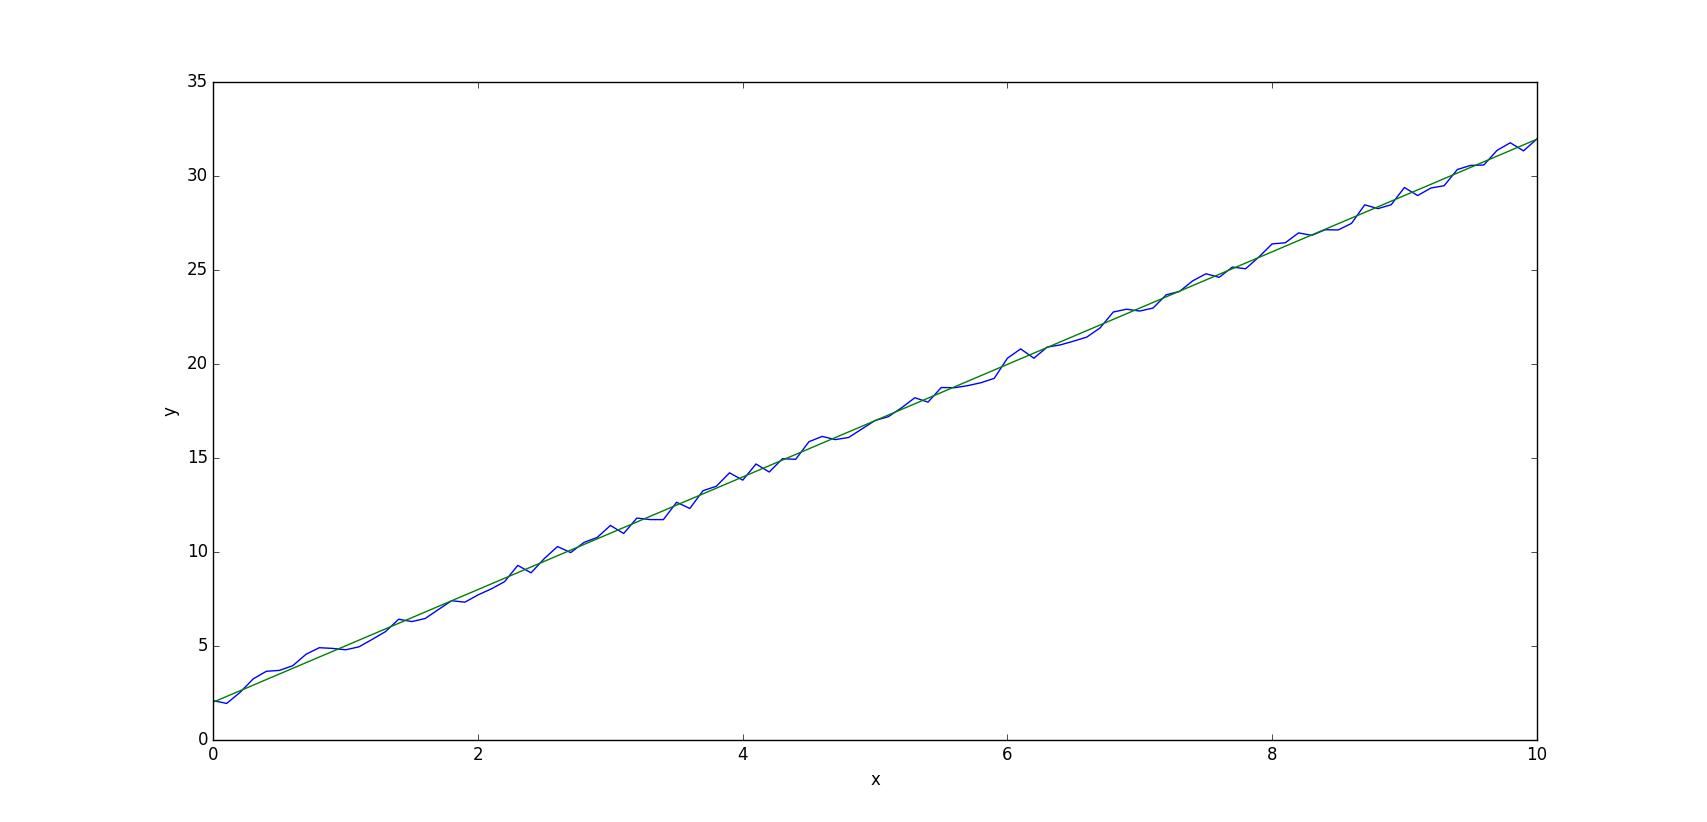

Source data for this figure (header and first rows):
x, y
0.00000000000000000000, 2.076
0.1, 1.933
0.2, 2.513
0.3, 3.236
0.4, 3.641
0.5, 3.691
0.6, 3.941
0.7, 4.549
0.8, 4.896
0.9, 4.859
1, 4.785
1.1, 4.943
1.2, 5.339
1.3, 5.75
1.4, 6.411
1.5, 6.286
1.6, 6.448
1.7, 6.926
1.8, 7.396
1.9, 7.318
2, 7.705
2.1, 8.026
2.2, 8.408
2.3, 9.274
2.4, 8.879
2.5, 9.634
2.6, 10.28
2.7, 9.956
2.8, 10.5
2.9, 10.76
3, 11.4
3.1, 10.97
3.2, 11.79
3.3, 11.71
3.4, 11.71
3.5, 12.63
3.6, 12.3
3.7, 13.25
3.8, 13.48
3.9, 14.2
4, 13.81
4.1, 14.67
4.2, 14.24
4.3, 14.95
4.4, 14.92
4.5, 15.85
4.6, 16.13
4.7, 15.97
4.8, 16.08
4.9, 16.53
5, 16.98
5.1, 17.18
5.2, 17.66
5.3, 18.19
5.4, 17.96
5.5, 18.74
5.6, 18.73
5.7, 18.83
5.8, 18.99
5.9, 19.22
... 41 more rows
